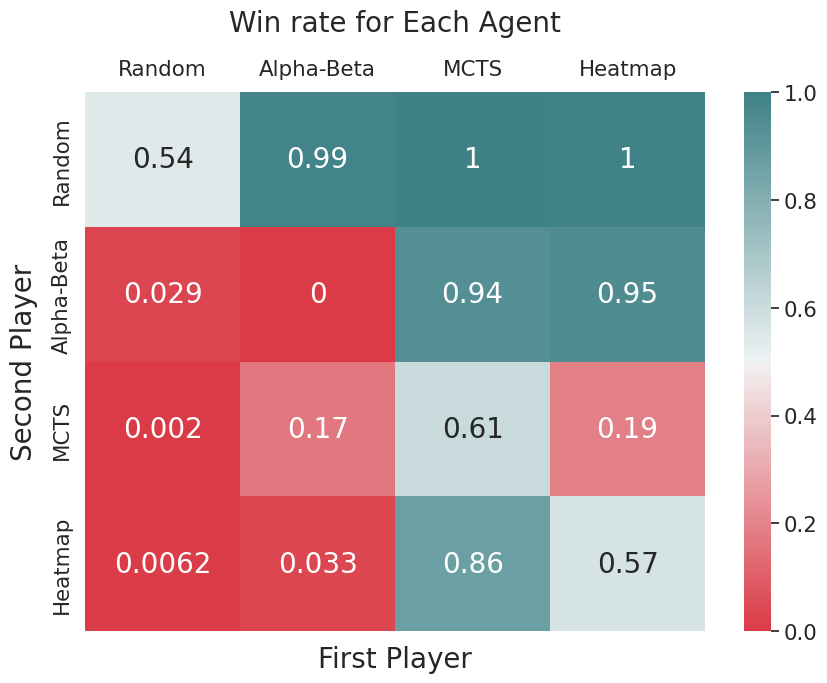

Reproduce this figure in Python.
import seaborn as sn
import pandas as pd
import matplotlib.pyplot as plt
import numpy as np

win_array = [[436, 482, 500, 488],
             [14, 0, 73, 459],
             [1, 81, 73, 92],
             [3, 16, 425, 368]]

loss_array = [[372, 7, 0, 2],
              [477, 500, 5, 24],
              [499, 408, 47, 393],
              [484, 468, 67, 278]]

final_array = np.divide(win_array, np.add(win_array, loss_array))
# add a % to each element
print(final_array)

df_cm = pd.DataFrame(final_array, index=["Random", "Alpha-Beta", "MCTS", "Heatmap"],
                     columns=["Random", "Alpha-Beta", "MCTS", "Heatmap"])
plt.figure(figsize=(10, 7))
sn.set(font_scale=1.4)  # for label size
cmap = sn.diverging_palette(10, 200, as_cmap=True)
sn.heatmap(df_cm, annot=True, annot_kws={"size": 20},cmap=cmap)  # font size
plt.title("Win rate for Each Agent", fontsize=20, pad=20)
plt.xlabel("First Player", fontsize=20, labelpad=10, ha='center', rotation=0)
plt.ylabel("Second Player", fontsize=20, labelpad=10, ha='center', rotation=90)
plt.tick_params(axis='x', which='major', labelbottom=False, labeltop=True)
plt.show()
